Image classification data set "Blueberry_maturiety" (Chrislandry98/IA_gestion_suivi_agricole on GitHub). Class labels (3): immature, mature, semi-mature.

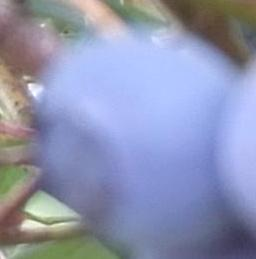
Label: mature

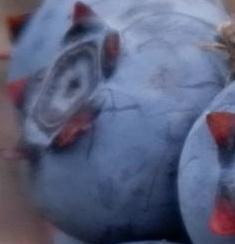
Label: mature

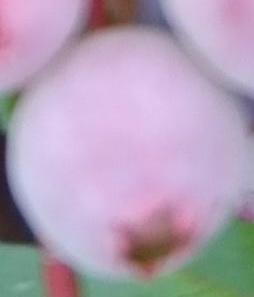
Label: semi-mature

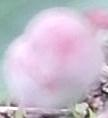
Label: semi-mature

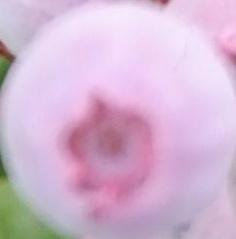
Label: semi-mature

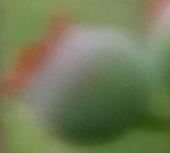
Label: immature
